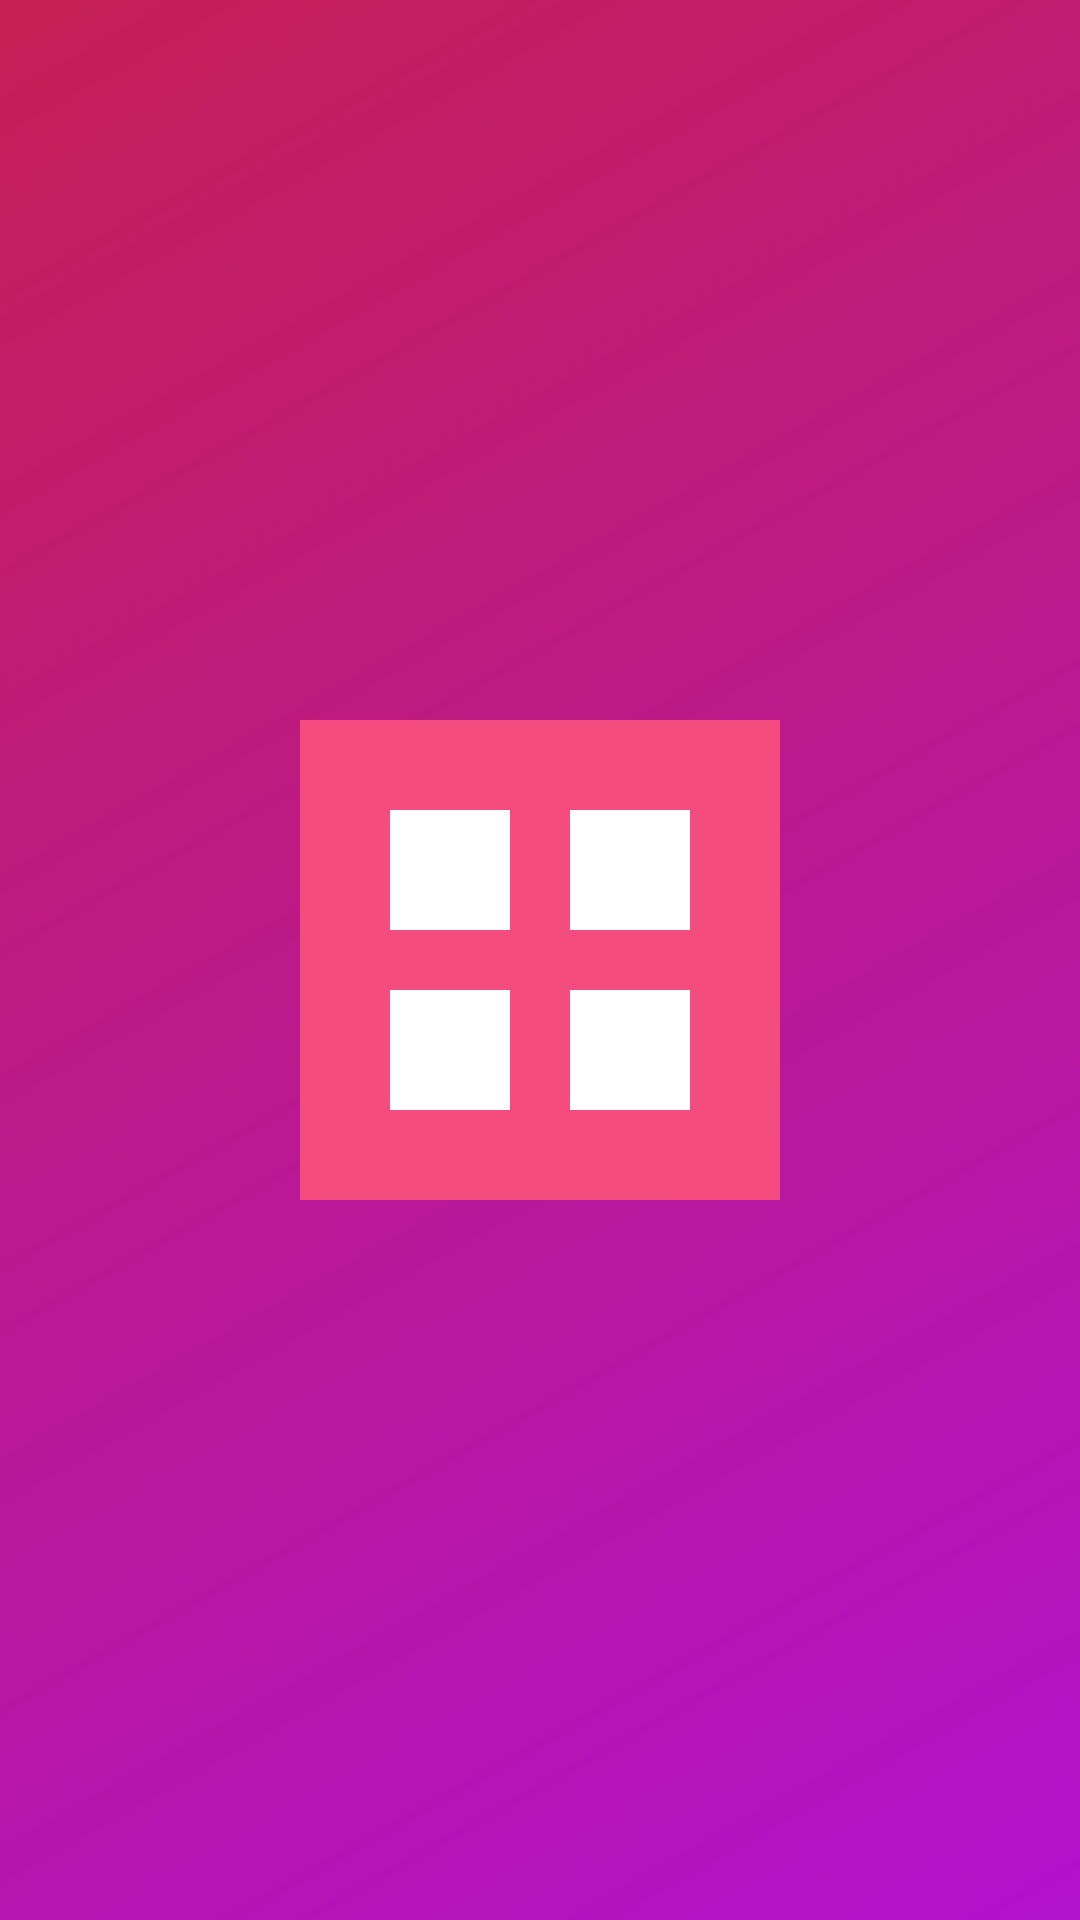

Android layout source for this screen:
<!-- AndroidManifest.xml: application theme Theme.LogicGrid -->
<!-- res/layout/activity_splash.xml -->
<?xml version="1.0" encoding="utf-8"?>
<androidx.constraintlayout.widget.ConstraintLayout xmlns:android="http://schemas.android.com/apk/res/android"
    xmlns:app="http://schemas.android.com/apk/res-auto"
    android:layout_width="match_parent"
    android:layout_height="match_parent"
    android:background="@drawable/purple_gradient_background">

    <ImageView
        android:id="@+id/splashLogo"
        android:layout_width="200dp"
        android:layout_height="200dp"
        android:src="@drawable/game_logo"
        android:contentDescription="@string/app_name"
        android:scaleType="fitCenter"
        app:layout_constraintBottom_toBottomOf="parent"
        app:layout_constraintEnd_toEndOf="parent"
        app:layout_constraintStart_toStartOf="parent"
        app:layout_constraintTop_toTopOf="parent" />

</androidx.constraintlayout.widget.ConstraintLayout>
<!-- resources referenced by this layout -->
<resources>
  <!-- drawable game_logo (drawable) -->
  <?xml version="1.0" encoding="utf-8"?>
  <vector xmlns:android="http://schemas.android.com/apk/res/android"
      android:width="200dp"
      android:height="200dp"
      android:viewportWidth="200"
      android:viewportHeight="200">
      <path
          android:fillColor="#F44C7E"
          android:pathData="M20,20h160v160h-160z"/>
      <path
          android:fillColor="#FFFFFF"
          android:pathData="M50,50h40v40h-40z"/>
      <path
          android:fillColor="#FFFFFF"
          android:pathData="M110,50h40v40h-40z"/>
      <path
          android:fillColor="#FFFFFF"
          android:pathData="M50,110h40v40h-40z"/>
      <path
          android:fillColor="#FFFFFF"
          android:pathData="M110,110h40v40h-40z"/>
  </vector>
  <!-- drawable purple_gradient_background (drawable) -->
  <?xml version="1.0" encoding="utf-8"?>
  <shape xmlns:android="http://schemas.android.com/apk/res/android"
      android:shape="rectangle">
      <gradient
          android:angle="135"
          android:endColor="#C51F54"
          android:startColor="#B112CC"
          android:type="linear" />
  </shape>
  <string name="app_name">LogicGrid</string>
  <style name="Theme.LogicGrid" parent="Theme.MaterialComponents.DayNight.DarkActionBar">
          <item name="colorPrimary">@color/primary</item>
          <item name="colorPrimaryDark">@color/primary_dark</item>
          <item name="colorAccent">@color/accent</item>
          <item name="android:windowBackground">@color/background</item>
      </style>
  <color name="primary">#1A237E</color>
  <color name="primary_dark">#1a237e</color>
  <color name="accent">#4caf50</color>
  <color name="background">#F0F2F5</color>
</resources>
